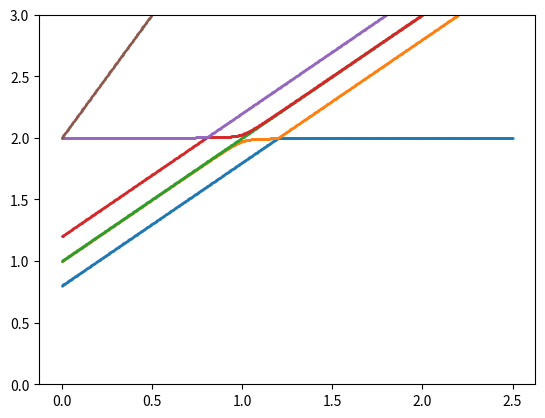

Here is the Python script that generated this plot:
"""many_body_builder.py
-----------------------
Utility for building dense many‑body Hamiltonians from **user‑supplied single‑
particle and two‑body dictionaries** in *condensed‑matter index ordering*.

### Two‑body index convention (condensed‑matter)
We now follow the notation most common in condensed‑matter physics

    V[p, r, q, s]  ≡  ⟨ p  r | V | q  s ⟩ ,

i.e. the first **bra** electron indices are *(p, r)*, the **ket** indices are
*(q, s)*.  With this convention

* **On‑site Hubbard U** for opposite spins in the same orbital is
  `(0, 1, 1, 0)`.
* **Exchange / spin‑flip term** is `(0, 1, 0, 1)`. 
This is a virtual process in which state 0 indicates first orbital spin down and state 1 indicates first orbital spin up.
Then, the global state does not change (is antisymmetric). it just meausure the exchange J interactrion. 
In the on-site Hubbard U case the repulson due to Coulomb interaction is measured.

The library automatically Hermitian‑symmetrises:

``V[p, r, q, s] = conj( V[q, s, p, r] )``.

Users still only need to supply *one* representative per Hermitian pair.
"""
from __future__ import annotations

import itertools
from typing import Dict, List, Optional, Sequence, Tuple

import matplotlib.pyplot as plt
from scipy.linalg import eigh
import numpy as np


OneBodyDict = Dict[Tuple[int, int], complex]
TwoBodyDict = Dict[Tuple[int, int, int, int], complex]
BitDet = int

__all__ = [
    "complete_hermitian_1body",
    "coulomb_tensor_from_dict",
    "generate_fock_basis",
    "ManyBodyHamiltonian",
]

#  One‑body helpers

def complete_hermitian_1body(hdict: OneBodyDict, norb: int) -> np.ndarray:
    """
    Complete a Hermitian one-body operator matrix given its upper triangular part.

    This function takes a dictionary representing the upper triangular part
    of a Hermitian matrix in one-body operator notation and reconstructs the
    complete Hermitian matrix as a NumPy array. In Hermitian matrices, the
    element at position `(p, q)` must equal the complex conjugate of the element
    at position `(q, p)`. The function ensures that this property is preserved
    while completing the full matrix from the given input data.

    The input dictionary `hdict` should only contain keys where `p ≤ q`, as it
    represents the upper triangular part. If any key is found with `p > q`,
    a `ValueError` is raised. This ensures the validity of the input format.

    :param hdict: A dictionary where keys are tuples `(p, q)` with `p ≤ q`
                  and values are the corresponding matrix elements. Represents
                  the upper triangular part of a Hermitian matrix.
    :type hdict: OneBodyDict
    :param norb: The total number of orbitals, defining the dimensions of the
                 resulting matrix as `norb x norb`.
    :type norb: int
    :return: A complex-valued Hermitian matrix of shape `(norb, norb)` constructed
             from the input dictionary.
    :rtype: numpy.ndarray
    :raises ValueError: If a key `(p, q)` in the input dictionary satisfies `p > q`.
    """
    H = np.zeros((norb, norb), dtype=np.complex128)
    for (p, q), val in hdict.items():
        if p > q:
            raise ValueError("One‑body dict must only contain keys with p ≤ q")
        H[p, q] = val
        if p != q:
            H[q, p] = np.conjugate(val)
    return H

###############################################################################
#  Two‑body helpers (condensed‑matter ordering) ###############################
###############################################################################

def coulomb_tensor_from_dict(cdict: TwoBodyDict, norb: int) -> np.ndarray:
    """
    Generates the Coulomb tensor in the two-electron integral format from a given
    two-body dictionary representation. The resulting tensor includes both the
    provided integrals and their Hermitian counterparts by ensuring Hermitian
    symmetry.

    :param cdict: Dictionary representation of two-body integrals. The keys are
        tuples of orbital indices (p, r, q, s), and the values are the corresponding
        complex integral values.
    :type cdict: TwoBodyDict
    :param norb: Total number of orbitals. Determines the size of the resulting
        Coulomb tensor.
    :type norb: int
    :return: A 4-dimensional NumPy array of shape (norb, norb, norb, norb),
        representing the Coulomb tensor. The tensor is Hermitian with respect to
        its bra and ket indices.
    :rtype: numpy.ndarray
    """
    V = np.zeros((norb, norb, norb, norb), dtype=np.complex128)
    for (p, r, q, s), val in cdict.items():
        # Hermitian counterpart (bra ↔ ket)
        V[p, r, q, s] = val
        V[q, s, p, r] = np.conjugate(val)
    return V

###############################################################################
#  Fock‑space utilities ########################################################
###############################################################################

def popcount(x: int) -> int:
    """
    Counts the number of 1-bits in the binary representation of an integer.

    This function takes an integer as input and returns the count of
    bits that are set to 1 in its binary representation.

    :param x: An integer whose binary 1-bits are to be counted.
    :type x: int
    :return: The count of 1-bits in the binary representation of the input integer.
    :rtype: int
    """
    return x.bit_count()

def bits_before(state: int, orb: int) -> int:
    """
    Calculate the number of bits set to 1 in the binary representation of the input
    `state` up to (but not including) the given bit position `orb`.

    :param state: Integer representing the binary state from which the number of
        set bits will be counted.
    :type state: int
    :param orb: The bit position up to which the bits are considered (exclusive).
    :type orb: int
    :return: The count of bits set to 1 up to the specified position `orb`.
    :rtype: int
    """
    mask = (1 << orb) - 1
    return popcount(state & mask)

def apply_annihilation(state: BitDet, orb: int) -> Tuple[Optional[BitDet], int]:
    """
    Applies the annihilation operator to a given quantum state. The annihilation
    operator acts on a specific orbital in the state. If the orbital is not
    occupied, the function returns None and a phase of 0. Otherwise, it modifies
    the state by annihilating the particle in the specified orbital and computes
    the corresponding phase factor.

    :param state: The current quantum state represented as a bit determinant.
    :type state: BitDet

    :param orb: The orbital index on which the annihilation operator is applied.
    :type orb: int

    :return: A tuple where the first element is the modified quantum state
        represented as a bit determinant, or None if the orbital is not occupied,
        and the second element is the phase factor.
    :rtype: Tuple[Optional[BitDet], int]
    """
    if not (state >> orb & 1):
        return None, 0
    phase = (-1) ** bits_before(state, orb)
    return state & ~(1 << orb), phase

def apply_creation(state: BitDet, orb: int) -> Tuple[Optional[BitDet], int]:
    """
    Apply a creation operator on the given quantum bit state.

    This function takes a quantum bit state (state) and applies a creation
    operator to the specified orbital (orb). If the orbital is already
    occupied (has a bit value of 1), the function will return None and a
    phase of 0. If the orbital is unoccupied (bit value of 0), the function
    calculates the resulting state after applying the creation operator and
    the associated phase factor.

    :param state: A quantum bit state represented as a `BitDet` type. Each bit
        represents the occupation state of an orbital.
    :param orb: The orbital index where the creation operator is applied.
        It must be a non-negative integer corresponding to the position of the
        bit in the quantum bit state.
    :return: A tuple containing the resulting quantum bit state after applying
        the creation operator and the associated phase factor. If the operation is
        invalid due to the orbital already being occupied, the function returns
        (None, 0).
    """
    if state >> orb & 1:
        return None, 0
    phase = (-1) ** bits_before(state, orb)
    return state | (1 << orb), phase

def generate_fock_basis(norb: int, n_elec: Optional[int | Sequence[int]] = None) -> List[BitDet]:
    """
    Generates the Fock basis based on the number of orbitals and a specified number
    of electrons. The function computes all possible bit determinants that meet
    the criteria for the given input parameters.

    :param norb: Number of orbitals. Must be a non-negative integer.
    :type norb: int
    :param n_elec: Number of electrons or a sequence of allowed numbers of
        electrons. If None, all possible configurations are considered.
        Can be an integer, a sequence of integers, or None.
    :type n_elec: Optional[int | Sequence[int]]
    :return: A list of bit determinants representing the Fock basis. Each bit
        determinant is an integer whose binary representation encodes the
        occupation of orbitals.
    :rtype: List[BitDet]
    """
    allowed = (
        set(range(norb + 1))
        if n_elec is None
        else {n_elec} if isinstance(n_elec, int) else set(n_elec)
    )
    return [det for det in range(1 << norb) if popcount(det) in allowed]

def get_occupied_orbitals(state: int, norb: int) -> list[int]:
            return [i for i in range(norb) if (state >> i) & 1]

#  Many‑body Hamiltonian

class ManyBodyHamiltonian:
    """
    Represents a many-body Hamiltonian operator.

    This class is designed to construct and manipulate the Hamiltonian of a quantum
    many-body system, using one-body and two-body interaction terms. The Hamiltonian
    matrix can be generated based on a specific basis of determinant. It provides tools to construct the
    system's basis and build the resulting sparse Hamiltonian matrix.

    :ivar norb: Number of orbitals in the system.
    :type norb: int
    :ivar h1: Hermitian one-body Hamiltonian matrix.
    :type h1: np.ndarray
    :ivar V: Two-body Coulomb interaction tensor.
    :type V: np.ndarray
    :ivar matrix: The resulting built Hamiltonian matrix; `None` if not yet built.
    :type matrix: Optional[np.ndarray]
    """

    def __init__(self, norb: int, hdict: OneBodyDict, cdict: TwoBodyDict):
        self.norb = norb
        self.h1 = complete_hermitian_1body(hdict, norb)
        self.V = coulomb_tensor_from_dict(cdict, norb)
        self.matrix: Optional[np.ndarray] = None

    def generate_basis(self, n_elec: Optional[int | Sequence[int]] = None):
        return generate_fock_basis(self.norb, n_elec)

    def build(self, basis: Sequence[BitDet]):
        dim = len(basis)
        H = np.zeros((dim, dim), dtype=np.complex128)
        idx = {det: i for i, det in enumerate(basis)}

        # one‑body part
        for p in range(self.norb):
            for q in range(self.norb):
                hval = self.h1[p, q]
                if hval == 0:
                    continue
                for j, det in enumerate(basis):
                    t1, s1 = apply_annihilation(det, q)
                    if t1 is None:
                        continue
                    t2, s2 = apply_creation(t1, p)
                    if t2 is None:
                        continue
                    H[idx[t2], j] += hval * s1 * s2

        # two‑body part
        for p, r, q, s in itertools.product(range(self.norb), repeat=4):
            v = self.V[p, r, q, s]
            if v == 0:
                continue
            for j, det in enumerate(basis):
                t1, s1 = apply_annihilation(det, s)
                if t1 is None:
                    continue
                t2, s2 = apply_annihilation(t1, q)
                if t2 is None:
                    continue
                t3, s3 = apply_creation(t2, r)
                if t3 is None:
                    continue
                t4, s4 = apply_creation(t3, p)
                if t4 is None:
                    continue
                H[idx[t4], j] += 0.5 * v * s1 * s2 * s3 * s4

        self.matrix = (H + H.T.conj()) / 2.0
        return self.matrix

def single_triplet_example():
    """
    Generates and visualizes a many-body Hamiltonian with two spin-orbitals in one spatial orbital,
    showing its eigenvalues as a function of a varying parameter and printing basis determinants
    and the dense Hamiltonian matrix.

    The code constructs a many-body Hamiltonian using the given one-body terms and Coulomb interaction
    parameters. It generates a basis of determinants for two particles, solves the eigenvalue problem
    provided by the Hamiltonian within this basis for a range of parameters, and visualizes the results.

    Attributes:
        h (dict): Dictionary representing the one-body null terms of the Hamiltonian.
        V (dict): Dictionary representing the Coulomb interaction terms of the Hamiltonian.
        H (ManyBodyHamiltonian): Instance of the ManyBodyHamiltonian defining the system configuration.
        basis (list): Basis determinants generated for the given particle number.
        eps (numpy.ndarray): Parameter range for varying a one-body parameter in the Hamiltonian.
        eigenvals (numpy.ndarray): Array containing eigenvalues of the Hamiltonian for each parameter value.

    :param:
        None

    :raises:
        None

    :return:
        None
    """
    # Two spin‑orbitals ↑, ↓ in one spatial orbital

    # One‑body null
    h = {(0, 0): 0.1,
         (1, 1): -0.1,
         (2, 2): 1.0 + 0.1,
         (3, 3): 1.0 - 0.1,
         (0, 2): 0.02,
         (1, 3): 0.02}

    # On‑site Hubbard U in condensed‑matter ordering: (0,1,1,0)
    V = {(0, 1, 1, 0): 2.0,
         (0, 2, 2, 0): 1.0,
         (0, 3, 3, 0): 1.0,
         (1, 2, 2, 1): 1.0,
         (1, 3, 3, 1): 1.0,
         (2, 3, 3, 2): 2.0,
         (0, 2, 0, 2): -0.0,
         (1, 3, 1, 3): -0.0,
         }
    
    H = ManyBodyHamiltonian(4, h, V)
    basis = H.generate_basis(2)
    eps = np.linspace(0.0, 2.5, 1000)
    eigenvals = np.zeros((len(eps), len(basis)), dtype=np.complex128)
    for i, epsi in enumerate(eps):
        h[(2, 2)] = epsi + 0.1
        h[(3, 3)] = epsi - 0.1
        H = ManyBodyHamiltonian(4, h, V)
        basis = H.generate_basis(2)
        H.build(basis)
        eigval, eigv = eigh(H.matrix)
        eigenvals[i] = eigval
    plt.figure()
    for i in range(len(basis)):
        plt.scatter(eps, eigenvals[:, i], s=0.5)
    #plt.xlim(0.5, 1.5)
    plt.ylim(0, 3)
    plt.show()

    print("Basis determinants:", [bin(b) for b in basis])
    print("Dense matrix :\n", H.matrix.real)

def double_orbital_spin_valley_double_dot():
    """
    This function demonstrates the construction of a Hamiltonian model for a double electron
    spin and valley-coupled quantum dot system, including various energy contributions arising
    from external magnetic fields, spin-orbit couplings, interaction terms, and kinetic contributions.
    The resulting model can be used for quantum simulations and analysis in quantum systems research.

    The Hamiltonian is constructed using the following key components:
        - Local energy splittings: orbital, spin Zeeman, valley Zeeman, and Kane-Mele splittings.
        - Non-local hopping terms between basis states.
        - Non-local interaction terms including spin and valley exchange interactions, local
          and non-local Coulomb interactions.
        - External magnetic field effects on spin and valley Zeeman splittings.

    The functionality includes:
        - Initialization of single-particle and interaction terms.
        - Definition of spin-valley-orbital coupling.
        - Construction of the many-body Hamiltonian via matrix representations of the defined terms.
        - Basis generation for simulating the system.

    This function provides a customizable starting point for detailed studies of many-body physics
    in quantum systems under combined spin, valley, and orbital degrees of freedom.

    :param None: There are no input arguments for this function.

    :return: None
    """
    # One‑body null
    b_field = 0.05  # in Tesla
    in_plane = 0.0
    mub = 0.05788  # meV/T
    gs = 2.0
    gv = 20

    u = 6
    nearest_neighbour = u / 4
    exchange = u / 100
    g_ortho = 90.0
    g_zz = 4.0
    g_zo = -90.0
    g_oz = -90.0
    cursive_I = 4.0 * 10 ** -4

    u_sr_v_ex = u + cursive_I * (g_zz + g_oz + g_zo)
    u_sr_s_ex = u + cursive_I * (g_zz - (g_oz + g_zo))
    vx = 4 * cursive_I * g_ortho

    eps_i = 0
    orbital_splitting = 4
    spin_zeeman_splitting = 0.5 * gs * mub * b_field
    kane_mele_splitting = 0.06
    valley_zeeman_splitting = 0.5 * gv * mub * b_field

    t = 0.1
    t_soc = 0.00
    delta_kk = 0.00

    h = {(0, 0): spin_zeeman_splitting + valley_zeeman_splitting - 0.5 * kane_mele_splitting,  # R1 up K
         (1, 1): valley_zeeman_splitting - spin_zeeman_splitting + 0.5 * kane_mele_splitting,  # R1 down K
         (2, 2): spin_zeeman_splitting - valley_zeeman_splitting + 0.5 * kane_mele_splitting,  # R1 up K'
         (3, 3): -1 * valley_zeeman_splitting - spin_zeeman_splitting - 0.5 * kane_mele_splitting,  # R1 down K'
         (4, 4): orbital_splitting + spin_zeeman_splitting + valley_zeeman_splitting - 0.5 * kane_mele_splitting,# R2 up K
         (5, 5): orbital_splitting + valley_zeeman_splitting - spin_zeeman_splitting + 0.5 * kane_mele_splitting,# R2 down K
         (6, 6): orbital_splitting + spin_zeeman_splitting - valley_zeeman_splitting + 0.5 * kane_mele_splitting,# R2 up K'
         (7, 7): orbital_splitting + -1 * valley_zeeman_splitting - spin_zeeman_splitting - 0.5 * kane_mele_splitting,# R2 down K'
         (8, 8): eps_i + spin_zeeman_splitting + valley_zeeman_splitting - 0.5 * kane_mele_splitting,  # L1 up K
         (9, 9): eps_i + valley_zeeman_splitting - spin_zeeman_splitting + 0.5 * kane_mele_splitting,  # L1 down K
         (10, 10): eps_i + spin_zeeman_splitting - valley_zeeman_splitting + 0.5 * kane_mele_splitting,  # L1 up K'
         (11, 11): eps_i + -1 * valley_zeeman_splitting - spin_zeeman_splitting - 0.5 * kane_mele_splitting,# L1 down K'
         (12, 12): eps_i + orbital_splitting + spin_zeeman_splitting + valley_zeeman_splitting - 0.5 * kane_mele_splitting,# L2 up K
         (13, 13): eps_i + orbital_splitting + valley_zeeman_splitting - spin_zeeman_splitting + 0.5 * kane_mele_splitting,# L2 down K
         (14, 14): eps_i + orbital_splitting + spin_zeeman_splitting - valley_zeeman_splitting + 0.5 * kane_mele_splitting,# L2 up K'
         (15, 15): eps_i + orbital_splitting + -1 * valley_zeeman_splitting - spin_zeeman_splitting - 0.5 * kane_mele_splitting,# L2 down K'
         }

    for i in range(16):
        for j in range(16):
            if j == i + 8:
                h[(i, j)] = t
    V = {
        (0, 1, 1, 0): u_sr_s_ex,
        (0, 2, 2, 0): u_sr_v_ex,
        (0, 3, 3, 0): u_sr_v_ex,
        (0, 4, 4, 0): u,
        (0, 5, 5, 0): u,
        (0, 6, 6, 0): u,
        (0, 7, 7, 0): u,
        (1, 2, 2, 1): u_sr_v_ex,
        (1, 3, 3, 1): u_sr_v_ex,
        (1, 4, 4, 1): u,
        (1, 5, 5, 1): u,
        (1, 6, 6, 1): u,
        (1, 7, 7, 1): u,
        (2, 3, 3, 2): u_sr_s_ex,
        (2, 4, 4, 2): u,
        (2, 5, 5, 2): u,
        (2, 6, 6, 2): u,
        (2, 7, 7, 2): u,
        (3, 4, 4, 3): u,
        (3, 5, 5, 3): u,
        (3, 6, 6, 3): u,
        (3, 7, 7, 3): u,
        (4, 5, 5, 4): u_sr_s_ex,
        (4, 6, 6, 4): u_sr_v_ex,
        (4, 7, 7, 4): u_sr_v_ex,
        (5, 6, 6, 5): u_sr_v_ex,
        (5, 7, 7, 5): u_sr_v_ex,
        (6, 7, 7, 6): u_sr_s_ex,
        (0, 2, 0, 2): vx,
        (0, 3, 1, 2): vx,
        (1, 3, 1, 3): vx,
        (1, 2, 0, 3): vx,
        (4, 6, 4, 6): vx,
        (4, 7, 5, 6): vx,
        (5, 7, 5, 7): vx,
        (5, 6, 4, 7): vx
    }
    exchange_pairs = [(0, 8), (1, 9), (2, 10), (3, 11), (4, 12), (5, 13), (6, 14), (7, 15)]
    for r in range(8):
        for l in range(8, 16):
            if r <= l:
                V[(r, l, l, r)] = nearest_neighbour

    for (r, l) in exchange_pairs:
        if (r, l) < (l, r):
            V[(r, l, r, l)] = exchange / 2

    for j in range(16):  # assisting orbital (density)
        for i in range(16):  # hopping target
            for k in range(16):  # hopping source
                if i != k and (i, j) <= (k, j):  # upper triangle only
                    V[(i, j, k, j)] = exchange

    eps = np.arange(-2, 5, 0.01)
    bfields = np.arange(0, 1, 0.01)

    H = ManyBodyHamiltonian(16, h, V)
    basis = H.generate_basis(2)
    eigenvals = np.zeros((len(bfields), len(basis)), dtype=np.complex128)

    for i, b_field in enumerate(bfields):
        print("B-field:", b_field)
        spin_zeeman_splitting = 0.5 * gs * mub * b_field
        kane_mele_splitting = 0.06
        valley_zeeman_splitting = 0.5 * gv * mub * b_field

        h[(0, 0)] = spin_zeeman_splitting + valley_zeeman_splitting - 0.5 * kane_mele_splitting
        # R1 down K
        h[(1, 1)] = valley_zeeman_splitting - spin_zeeman_splitting + 0.5 * kane_mele_splitting
        # R1 up K'
        h[(2, 2)] = spin_zeeman_splitting - valley_zeeman_splitting + 0.5 * kane_mele_splitting
        # R1 down K'
        h[(3, 3)] = -1 * valley_zeeman_splitting - spin_zeeman_splitting - 0.5 * kane_mele_splitting

        # R2 up K
        h[(4, 4)] = orbital_splitting + spin_zeeman_splitting + valley_zeeman_splitting - 0.5 * kane_mele_splitting
        # R2 down K
        h[(5, 5)] = orbital_splitting + valley_zeeman_splitting - spin_zeeman_splitting + 0.5 * kane_mele_splitting
        # R2 up K'
        h[(6, 6)] = orbital_splitting + spin_zeeman_splitting - valley_zeeman_splitting + 0.5 * kane_mele_splitting
        # R2 down K'
        h[(7, 7)] = orbital_splitting + -1 * valley_zeeman_splitting - spin_zeeman_splitting - 0.5 * kane_mele_splitting

        # L1 up K
        h[(8, 8)] = eps_i + spin_zeeman_splitting + valley_zeeman_splitting - 0.5 * kane_mele_splitting
        # L1 down K
        h[(9, 9)] = eps_i + valley_zeeman_splitting - spin_zeeman_splitting + 0.5 * kane_mele_splitting
        # L1 up K'
        h[(10, 10)] = eps_i + spin_zeeman_splitting - valley_zeeman_splitting + 0.5 * kane_mele_splitting
        # L1 down K'
        h[(11, 11)] = eps_i + -1 * valley_zeeman_splitting - spin_zeeman_splitting - 0.5 * kane_mele_splitting

        # L2 up K
        h[(12,
           12)] = eps_i + orbital_splitting + spin_zeeman_splitting + valley_zeeman_splitting - 0.5 * kane_mele_splitting
        # L2 down K
        h[(13,
           13)] = eps_i + orbital_splitting + valley_zeeman_splitting - spin_zeeman_splitting + 0.5 * kane_mele_splitting
        # L2 up K'
        h[(14,
           14)] = eps_i + orbital_splitting + spin_zeeman_splitting - valley_zeeman_splitting + 0.5 * kane_mele_splitting
        # L2 down K'
        h[(
            15,
            15)] = eps_i + orbital_splitting + -1 * valley_zeeman_splitting - spin_zeeman_splitting - 0.5 * kane_mele_splitting

        H = ManyBodyHamiltonian(16, h, V)
        basis = H.generate_basis(2)
        H.build(basis)
        eigval, eigv = eigh(H.matrix)
        eigenvals[i] = eigval
    plt.figure()
    for i in range(len(basis)):
        plt.scatter(bfields, eigenvals[:, i], s=0.5)
    # plt.xlim(1.25, 1.75)
    plt.ylim(-4, 5)
    plt.show()

    print("Basis determinants:", [bin(b) for b in basis])
    print("Dense matrix :\n", H.matrix.real)

def spin_valley_double_dot():
    """
    Simulates the spin-valley coupling in a double quantum dot system with specific physical effects,
    such as spin-orbit interaction, valley Zeeman effect, and Kane-Mele splitting. It comprises the
    construction of the single-particle Hamiltonian, on-site Coulomb potentials, inter-site interactions,
    and the many-body Hamiltonian. The eigenvalues are calculated for varying input parameters.

    Summary:
    This function defines and computes the Hamiltonian of a spin-valley double quantum dot, incorporating
    effects such as spin Zeeman splitting, valley Zeeman splitting, orbital splitting, and exchange interaction.
    A basis is generated for representing the many-body states, and the Hamiltonian eigenvalues and eigenvectors
    are solved using numerical diagonalization.

    :param b_field: Magnetic field in Tesla
    :type b_field: float

    :param in_plane: Magnetic field component in-plane, initially unused
    :type in_plane: float

    :param mub: Bohr magneton value in meV/T
    :type mub: float

    :param gs: Spin g-factor
    :type gs: float

    :param gv: Valley g-factor
    :type gv: float

    :param u: Onsite Coulomb repulsion
    :type u: float

    :param nearest_neighbour: Coulomb interaction between nearest neighbor sites
    :type nearest_neighbour: float

    :param exchange: Exchange interaction between quantum dots
    :type exchange: float

    :param g_ortho: Orthogonal component of tunneling corrections
    :type g_ortho: float

    :param g_zz: Correction along Z-axis
    :type g_zz: float

    :param g_zo: Correction for Z-O mixing
    :type g_zo: float

    :param g_oz: Correction for O-Z mixing
    :type g_oz: float

    :param cursive_I: Renormalization parameter for Coulomb corrections
    :type cursive_I: float

    :param orbital_splitting: Difference due to orbital splitting
    :type orbital_splitting: float

    :param spin_zeeman_splitting: Spin-derived energy splitting
    :type spin_zeeman_splitting: float

    :param kane_mele_splitting: Kane-Mele spin-orbit coupling splitting
    :type kane_mele_splitting: float

    :param valley_zeeman_splitting: Valley-derived energy splitting
    :type valley_zeeman_splitting: float

    :param t: Inter-dot tunneling amplitude
    :type t: float

    :param t_soc: Spin-orbit coupling tunneling term, set to zero
    :type t_soc: float

    :param delta_kk: Intervalley scattering correction, set to zero
    :type delta_kk: float

    :param h: Dictionary representing the single-particle Hamiltonian
    :type h: dict

    :param V: Dictionary representing the two-body interaction terms
    :type V: dict

    :param eps: Energy level steps for variation
    :type eps: numpy.ndarray

    :param bfields: Array of varying magnetic field strengths
    :type bfields: numpy.ndarray

    :param H: Many-body Hamiltonian object with 8 orbitals
    :type H: ManyBodyHamiltonian

    :param basis: Basis states defined for a 2-particle system
    :type basis: list

    :param eigenvals: Computed eigenvalues for varying energy levels
    :type eigenvals: numpy.ndarray

    :return: None
    """
    # One‑body null
    b_field = 0.5  # in Tesla
    in_plane = 0.0
    mub = 0.05788  # meV/T
    gs = 2.0
    gv = 20

    u = 6
    nearest_neighbour = u / 4
    exchange = u / 10
    g_ortho = 90.0
    g_zz = 4.0
    g_zo = -90.0
    g_oz = -90.0
    cursive_I = 4.0 * 10 ** -4

    u_sr_v_ex = u + cursive_I * (g_zz + g_oz + g_zo)
    u_sr_s_ex = u + cursive_I * (g_zz - (g_oz + g_zo))
    vx = 4 * cursive_I * g_ortho

    eps_i = 0
    orbital_splitting = 4
    spin_zeeman_splitting = 0.5 * gs * mub * b_field
    kane_mele_splitting = 0.06
    valley_zeeman_splitting = 0.5 * gv * mub * b_field

    t = 0.01
    t_soc = 0.00
    delta_kk = 0.00

    h = {(0, 0): spin_zeeman_splitting + valley_zeeman_splitting - 0.5 * kane_mele_splitting,  # R1 up K
         (1, 1): valley_zeeman_splitting - spin_zeeman_splitting + 0.5 * kane_mele_splitting,  # R1 down K
         (2, 2): spin_zeeman_splitting - valley_zeeman_splitting + 0.5 * kane_mele_splitting,  # R1 up K'
         (3, 3): -1 * valley_zeeman_splitting - spin_zeeman_splitting - 0.5 * kane_mele_splitting,  # R1 down K'
         (4, 4): orbital_splitting + spin_zeeman_splitting + valley_zeeman_splitting - 0.5 * kane_mele_splitting,
         # R2 up K
         (5, 5): orbital_splitting + valley_zeeman_splitting - spin_zeeman_splitting + 0.5 * kane_mele_splitting,
         # R2 down K
         (6, 6): orbital_splitting + spin_zeeman_splitting - valley_zeeman_splitting + 0.5 * kane_mele_splitting,
         # R2 up K'
         (7, 7): orbital_splitting + -1 * valley_zeeman_splitting - spin_zeeman_splitting - 0.5 * kane_mele_splitting,
         # R2 down K'
         }

    for i in range(8):
        for j in range(8):
            if j == i + 4:
                h[(i, j)] = t
    print(h)
    V = {
        (0, 1, 1, 0): u_sr_s_ex,
        (0, 2, 2, 0): u_sr_v_ex,
        (0, 3, 3, 0): u_sr_v_ex,
        (0, 4, 4, 0): nearest_neighbour,
        (0, 5, 5, 0): nearest_neighbour,
        (0, 6, 6, 0): nearest_neighbour,
        (0, 7, 7, 0): nearest_neighbour,
        (1, 2, 2, 1): u_sr_v_ex,
        (1, 3, 3, 1): u_sr_v_ex,
        (1, 4, 4, 1): nearest_neighbour,
        (1, 5, 5, 1): nearest_neighbour,
        (1, 6, 6, 1): nearest_neighbour,
        (1, 7, 7, 1): nearest_neighbour,
        (2, 3, 3, 2): u_sr_s_ex,
        (2, 4, 4, 2): nearest_neighbour,
        (2, 5, 5, 2): nearest_neighbour,
        (2, 6, 6, 2): nearest_neighbour,
        (2, 7, 7, 2): nearest_neighbour,
        (3, 4, 4, 3): nearest_neighbour,
        (3, 5, 5, 3): nearest_neighbour,
        (3, 6, 6, 3): nearest_neighbour,
        (3, 7, 7, 3): nearest_neighbour,
        (4, 5, 5, 4): u_sr_s_ex,
        (4, 6, 6, 4): u_sr_v_ex,
        (4, 7, 7, 4): u_sr_v_ex,
        (5, 6, 6, 5): u_sr_v_ex,
        (5, 7, 7, 5): u_sr_v_ex,
        (6, 7, 7, 6): u_sr_s_ex,
        (0, 2, 0, 2): vx,
        (0, 3, 1, 2): vx,
        (1, 3, 1, 3): vx,
        (1, 2, 0, 3): vx,
        (4, 6, 4, 6): vx,
        (4, 7, 5, 6): vx,
        (5, 7, 5, 7): vx,
        (5, 6, 4, 7): vx
    }
    exchange_pairs = [(0, 4), (1, 5), (2, 6), (3, 7)]
    for (r, l) in exchange_pairs:
        if (r, l) < (l, r):
            V[(r, l, r, l)] = -1 * exchange / 2

    eps = np.arange(-5, 5, 0.01)
    bfields = np.arange(0, 1, 0.01)

    H = ManyBodyHamiltonian(8, h, V)
    basis = H.generate_basis(2)
    eigenvals = np.zeros((len(eps), len(basis)), dtype=np.complex128)

    for i, eps_i in enumerate(eps):
        spin_zeeman_splitting = 0.5 * gs * mub * b_field
        kane_mele_splitting = 0.06
        valley_zeeman_splitting = 0.5 * gv * mub * b_field

        h[(0, 0)] = spin_zeeman_splitting + valley_zeeman_splitting - 0.5 * kane_mele_splitting  # R1 up K
        h[(1, 1)] = valley_zeeman_splitting - spin_zeeman_splitting + 0.5 * kane_mele_splitting  # R1 down K
        h[(2, 2)] = spin_zeeman_splitting - valley_zeeman_splitting + 0.5 * kane_mele_splitting  # R1 up K'
        h[(3, 3)] = -1 * valley_zeeman_splitting - spin_zeeman_splitting - 0.5 * kane_mele_splitting  # R1 down K'
        h[(4, 4)] = eps_i + spin_zeeman_splitting + valley_zeeman_splitting - 0.5 * kane_mele_splitting  # R2 up K
        h[(5, 5)] = eps_i + valley_zeeman_splitting - spin_zeeman_splitting + 0.5 * kane_mele_splitting  # R2 down K
        h[(6, 6)] = eps_i + spin_zeeman_splitting - valley_zeeman_splitting + 0.5 * kane_mele_splitting  # R2 up K'
        h[(
        7, 7)] = eps_i + -1 * valley_zeeman_splitting - spin_zeeman_splitting - 0.5 * kane_mele_splitting  # R2 down K'

        H = ManyBodyHamiltonian(8, h, V)
        basis = H.generate_basis(2)
        H.build(basis)
        eigval, eigv = eigh(H.matrix)
        eigenvals[i] = eigval
    plt.figure()
    for i in range(len(basis)):
        plt.scatter(eps, eigenvals[:, i], s=0.5)
    # plt.xlim(3, 5)
    plt.ylim(4, 7)
    plt.show()

    print("Basis determinants:", [bin(b) for b in basis])
    print("Dense matrix :\n", H.matrix.real)


if __name__ == "__main__":
   single_triplet_example()

